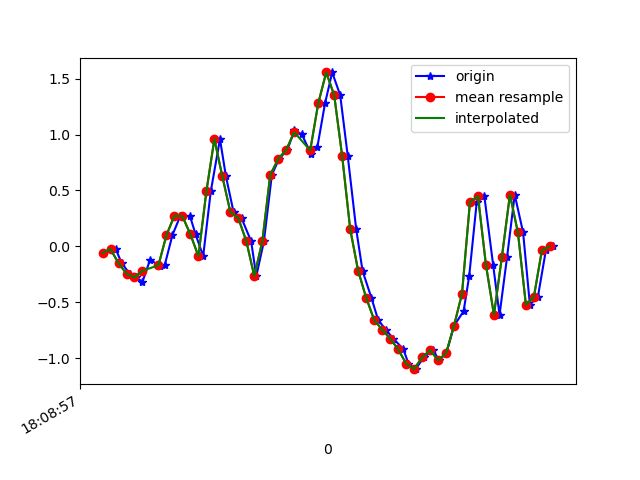

Data behind this chart, as committed beside it:
1617818937082, 514580705198831, -0.059173156, 0.2829083, -0.03411144
1617818937113, 514580724056623, -0.02496, 0.3587, 0.01109
1617818937128, 514580743092415, -0.1508, -0.1142, 0.05996
1617818937148, 514580762153023, -0.2449, 0.2023, 0.05996
1617818937164, 514580781188815, -0.2779, 0.1436, 0.1259
1617818937180, 514580800224623, -0.317, -0.152, 0.09173
1617818937199, 514580819285247, -0.1203, 0.08132, 0.02331
1617818937224, 514580838209999, -0.1752, 0.1742, 0.01109
1617818937236, 514580857261423, -0.163, -0.09461, -0.01579
1617818937255, 514580876288047, 0.1009, 0.06666, -0.09764
1617818937275, 514580895339503, 0.2744, 0.344, -0.1416
1617818937299, 514580914366159, 0.2695, -0.04329, -0.1074
1617818937313, 514580933359631, 0.107, -0.09949, -0.09642
1617818937332, 514580952408975, -0.08727, 0.2768, -0.21
1617818937351, 514580971433551, 0.4918, 0.493, -0.3224
1617818937374, 514580990458095, 0.9597, -0.2669, -0.3127
1617818937389, 514581009507471, 0.625, -0.6737, -0.1954
1617818937408, 514581028514991, 0.3073, -1.154, 0.02942
1617818937428, 514581047563503, 0.2524, -2.036, -0.08787
1617818937452, 514581066587183, 0.0459, -2.903, -0.3957
1617818937465, 514581085610895, -0.2669, -3.947, -0.7342
1617818937484, 514581104659343, 0.04467, -4.687, -1.198
1617818937504, 514581123683023, 0.6409, -5.151, -1.635
1617818937522, 514581142665487, 0.7826, -5.656, -1.98
1617818937543, 514581161712271, 0.8645, -6.062, -2.252
1617818937560, 514581180734223, 1.039, -6.103, -2.405
1617818937579, 514581199781007, 1.001, -5.923, -2.421
1617818937602, 514581218802959, 0.8266, -5.564, -2.42
1617818937618, 514581237803023, 0.8913, -5.063, -2.415
1617818937637, 514581256848975, 1.279, -4.471, -2.277
1617818937655, 514581275870159, 1.556, -3.795, -2.041
1617818937675, 514581294891343, 1.353, -3.032, -1.664
1617818937694, 514581313937295, 0.807, -2.18, -1.206
1617818937715, 514581332941583, 0.1559, -1.26, -0.7024
1617818937731, 514581351986959, -0.2192, -0.2974, -0.1722
1617818937753, 514581371007567, -0.4587, 0.6348, 0.2896
1617818937770, 514581390053007, -0.6578, 1.451, 0.6427
1617818937789, 514581409073679, -0.7458, 2.079, 0.964
1617818937808, 514581428094287, -0.8252, 2.56, 1.256
1617818937833, 514581447119695, -0.9193, 2.921, 1.503
1617818937846, 514581466139727, -1.049, 3.215, 1.701
1617818937864, 514581485159887, -1.099, 3.478, 1.846
1617818937884, 514581504204751, -0.9938, 3.654, 1.952
1617818937908, 514581523224783, -0.929, 3.795, 1.95
1617818937922, 514581542264911, -1.018, 3.965, 1.891
1617818937941, 514581561284879, -0.9571, 4.172, 1.88
1617818937960, 514581580304783, -0.7104, 4.31, 1.932
1617818937984, 514581599349583, -0.5809, 4.216, 1.851
1617818937998, 514581618369487, -0.2669, 4.291, 1.566
1617818938017, 514581637387791, 0.399, 4.416, 1.346
1617818938036, 514581656432527, 0.4478, 4.221, 1.282
1617818938058, 514581675452431, -0.1667, 3.677, 1.381
1617818938074, 514581694497167, -0.6126, 3.194, 1.422
1617818938093, 514581713516943, -0.09216, 2.982, 1.272
1617818938112, 514581732536975, 0.4625, 2.627, 1.013
1617818938133, 514581751579279, 0.1241, 2.015, 0.8724
1617818938150, 514581770599183, -0.5222, 1.297, 0.7954
1617818938170, 514581789618959, -0.4513, 0.9194, 0.556
1617818938190, 514581808663695, -0.03596, 0.7362, 0.2347
1617818938209, 514581827683599, 6.916197E-4, 0.4564, 0.0453
